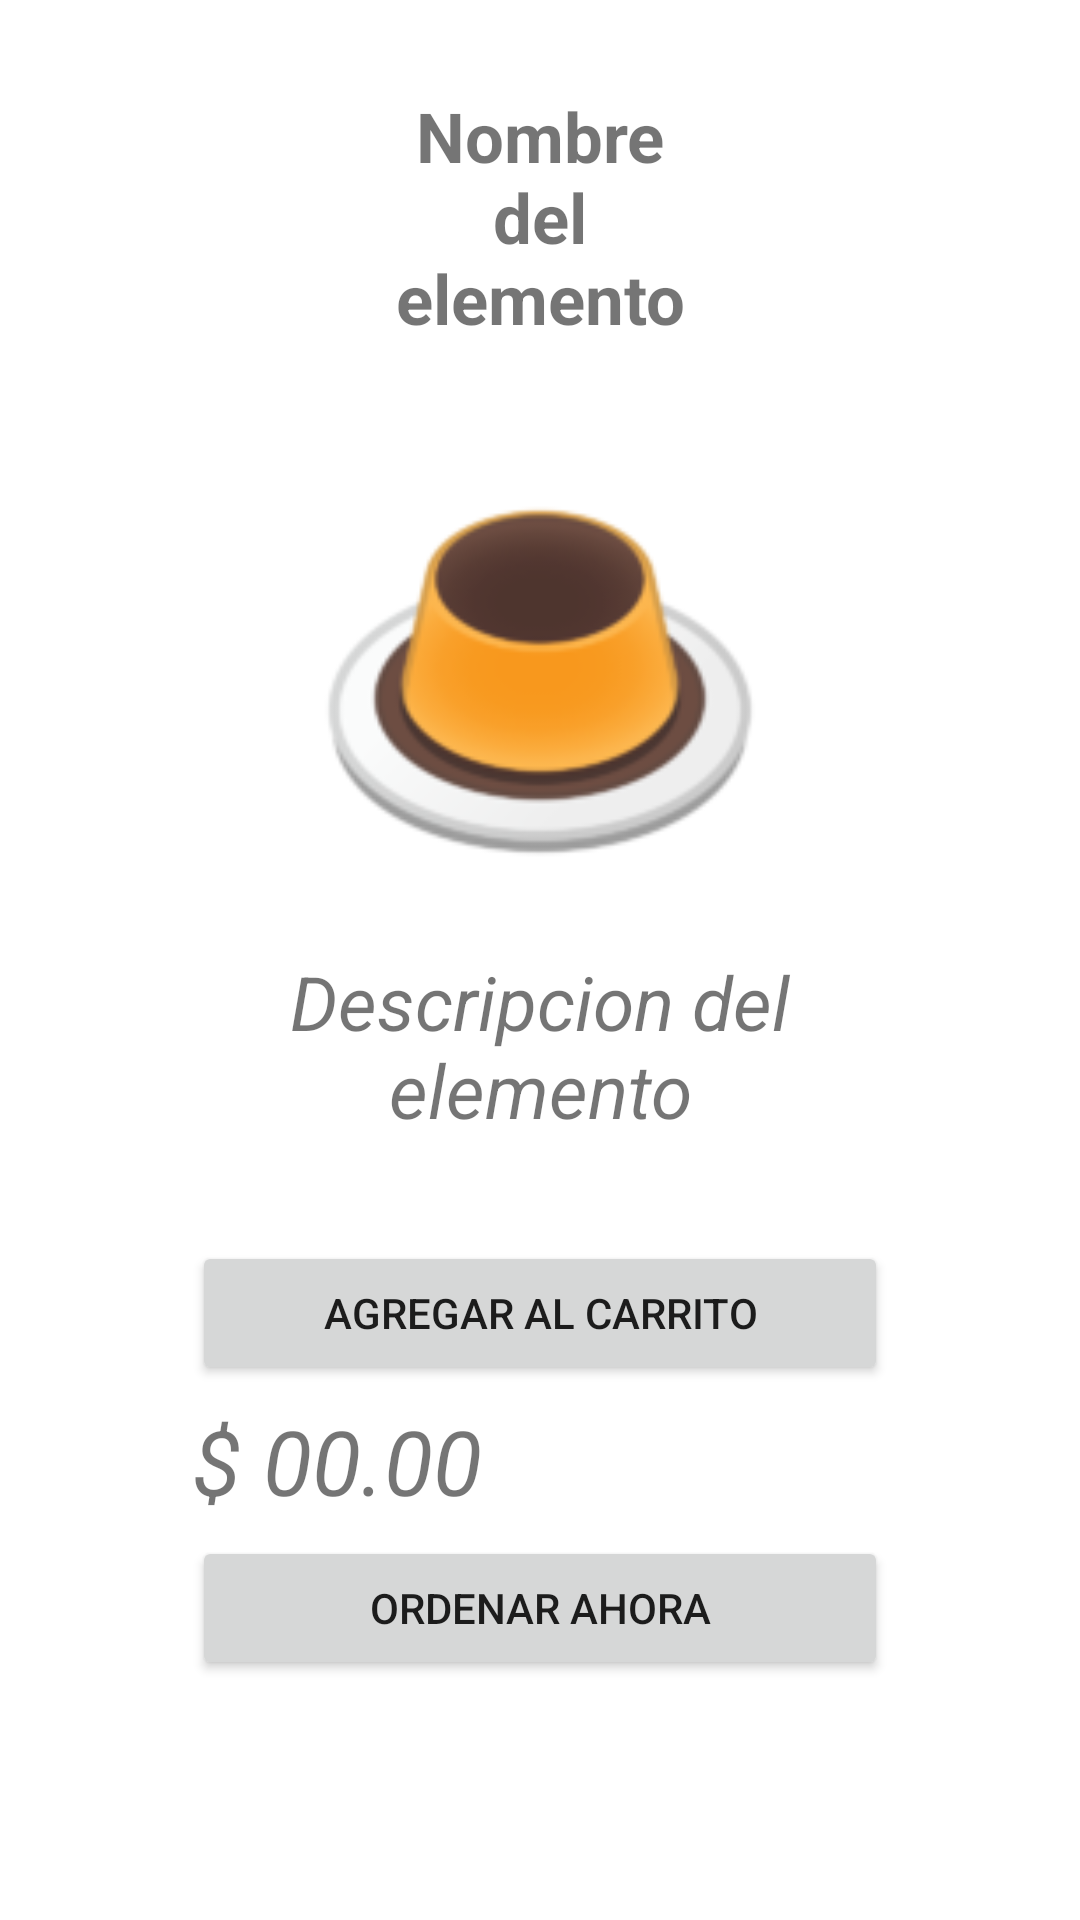

The Android layout XML behind this screen, and the referenced resources:
<!-- AndroidManifest.xml: application theme Theme.Grupo10DAM -->
<!-- res/layout/activity_elemento_detallado.xml -->
<?xml version="1.0" encoding="utf-8"?>
<LinearLayout xmlns:android="http://schemas.android.com/apk/res/android"
    xmlns:tools="http://schemas.android.com/tools"
    tools:ignore="contentDescription"
    android:layout_width="match_parent"
    android:layout_height="match_parent"
    android:orientation="vertical"
    android:paddingBottom="16sp"
    android:paddingLeft="64sp"
    android:paddingRight="64sp"
    android:paddingTop="16sp"
    tools:context=".ElementoDetallado">

    <TextView
        android:layout_width="match_parent"
        android:layout_height="wrap_content"
        android:id="@+id/txtNombrePlato"
        android:textStyle="bold"
        android:gravity="center"
        android:textSize="23sp"
        android:text="@string/txtNombre"
        android:paddingBottom="14sp"
        android:paddingLeft="64sp"
        android:paddingRight="64sp"
        android:paddingTop="14sp"/>
    <ImageView
        android:layout_width="200sp"
        android:layout_height="150sp"
        android:id="@+id/ImagenPlato"
        android:layout_gravity="center"
        android:layout_margin="10sp"
        android:src="@drawable/flan"/>
    <TextView
        android:layout_width="match_parent"
        android:layout_height="100sp"
        android:id="@+id/txtDescripcionPlato"
        android:textStyle="italic"
        android:gravity="center"
        android:textSize="25sp"
        android:text="@string/txtDescripcion"/>

    <LinearLayout
        android:layout_width="match_parent"
        android:layout_height="wrap_content"
        android:layout_marginTop="10sp"
        android:orientation="vertical">
        <Button
            android:layout_width="match_parent"
            android:layout_height="wrap_content"
            android:layout_marginTop="5sp"
            android:id="@+id/btnAgregar"
            android:text="@string/btnAgregar"/>
        <TextView
            android:id="@+id/txtPrecioPlato"
            android:layout_width="wrap_content"
            android:layout_height="wrap_content"
            android:layout_marginTop="5sp"
            android:textStyle="italic"
            android:textSize="30sp"
            android:text="@string/txtPrecio"/>
        <Button
            android:id="@+id/btnComprar"
            android:layout_marginTop="5sp"
            android:layout_width="match_parent"
            android:layout_height="wrap_content"
            android:text="@string/btnComprar"/>

    </LinearLayout>

</LinearLayout>
<!-- resources referenced by this layout -->
<resources>
  <!-- drawable flan: jpg bitmap (drawable, 13125 bytes) -->
  <string name="btnAgregar"> Agregar Al Carrito </string>
  <string name="btnComprar"> Ordenar Ahora </string>
  <string name="txtDescripcion"> Descripcion del elemento </string>
  <string name="txtNombre"> Nombre del elemento </string>
  <string name="txtPrecio"> $ 00.00 </string>
  <style name="Theme.Grupo10DAM" parent="Theme.MaterialComponents.DayNight.NoActionBar">
          
          <item name="colorPrimary">@color/dark_primary_purple</item>
          <item name="colorPrimaryVariant">@color/light_primary_purple</item>
          <item name="colorOnPrimary">@color/white</item>
          
          <item name="colorSecondary">@color/teal_200</item>
          <item name="colorSecondaryVariant">@color/teal_700</item>
          <item name="colorOnSecondary">@color/black</item>
          
          <item name="android:statusBarColor" tools:targetApi="l">?attr/colorPrimaryVariant</item>
          
      </style>
  <color name="dark_primary_purple">#512DA8</color>
  <color name="light_primary_purple">#D1C4E9</color>
  <color name="white">#FFFFFFFF</color>
  <color name="teal_200">#FF03DAC5</color>
  <color name="teal_700">#FF018786</color>
  <color name="black">#FF000000</color>
</resources>
